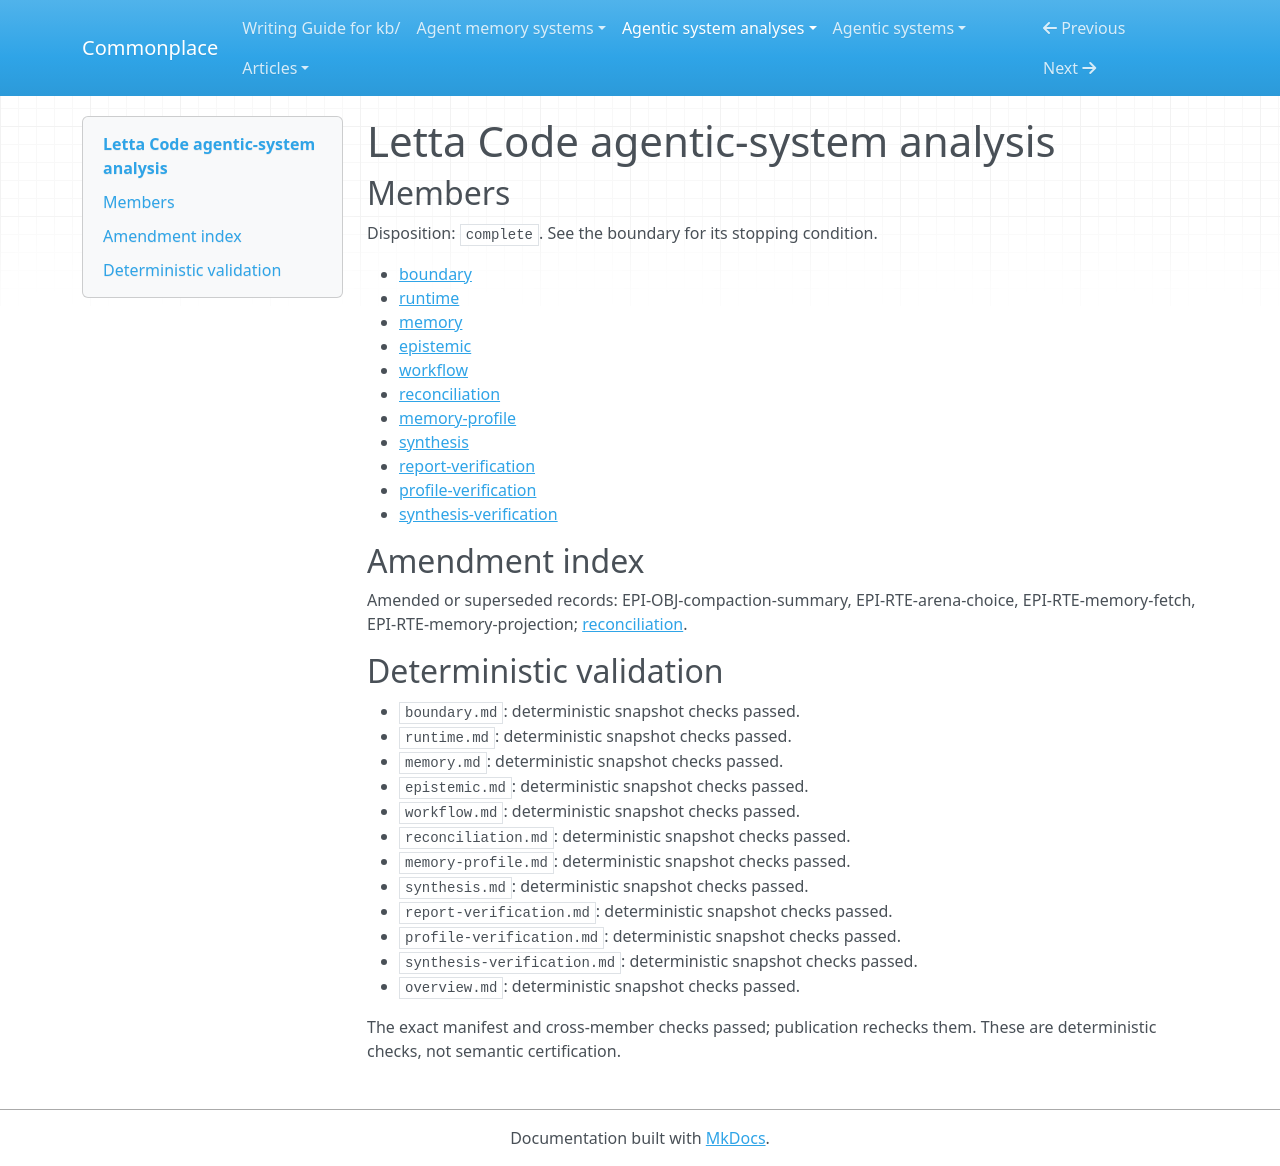

repository: zby/commonplace · page: agentic-system-analyses/retained/letta-ai--letta-code/overview/index.html · generator: mkdocs

---
type: agentic-system-analyses/types/agentic-system-analysis-overview.md
description: Letta Code couples provider/tool turns to Git-backed memory, transcript
  reflection and evaluated mod selection; source wiring does not establish semantic
  accuracy or improved future capacity.
run-id: AAS-2026-10-12-letta-code-be76afeab9b7-01
result-disposition: complete
target-class: enclosing runtime
boundary-kind: whole-system
reviewed-boundary: 271f119dcf37d58649a18e6c733386b3c710a456
analysis-cutoff: '2026-10-12'
evidence-tier: code-grounded
system: Letta Code
run-date: '2026-10-12'
inputs-commit: 83cb44a89bfb56f17efb1a141ec77eaf2f859a2d
---

# Letta Code agentic-system analysis

## Members

Disposition: `complete`. See the boundary for its stopping condition.

- [boundary](./boundary.md)
- [runtime](./runtime.md)
- [memory](./memory.md)
- [epistemic](./epistemic.md)
- [workflow](./workflow.md)
- [reconciliation](./reconciliation.md)
- [memory-profile](./memory-profile.md)
- [synthesis](./synthesis.md)
- [report-verification](./report-verification.md)
- [profile-verification](./profile-verification.md)
- [synthesis-verification](./synthesis-verification.md)

## Amendment index

Amended or superseded records: EPI-OBJ-compaction-summary, EPI-RTE-arena-choice, EPI-RTE-memory-fetch, EPI-RTE-memory-projection; [reconciliation](reconciliation.md).

## Deterministic validation

- `boundary.md`: deterministic snapshot checks passed.
- `runtime.md`: deterministic snapshot checks passed.
- `memory.md`: deterministic snapshot checks passed.
- `epistemic.md`: deterministic snapshot checks passed.
- `workflow.md`: deterministic snapshot checks passed.
- `reconciliation.md`: deterministic snapshot checks passed.
- `memory-profile.md`: deterministic snapshot checks passed.
- `synthesis.md`: deterministic snapshot checks passed.
- `report-verification.md`: deterministic snapshot checks passed.
- `profile-verification.md`: deterministic snapshot checks passed.
- `synthesis-verification.md`: deterministic snapshot checks passed.
- `overview.md`: deterministic snapshot checks passed.

The exact manifest and cross-member checks passed; publication rechecks them. These are deterministic checks, not semantic certification.
